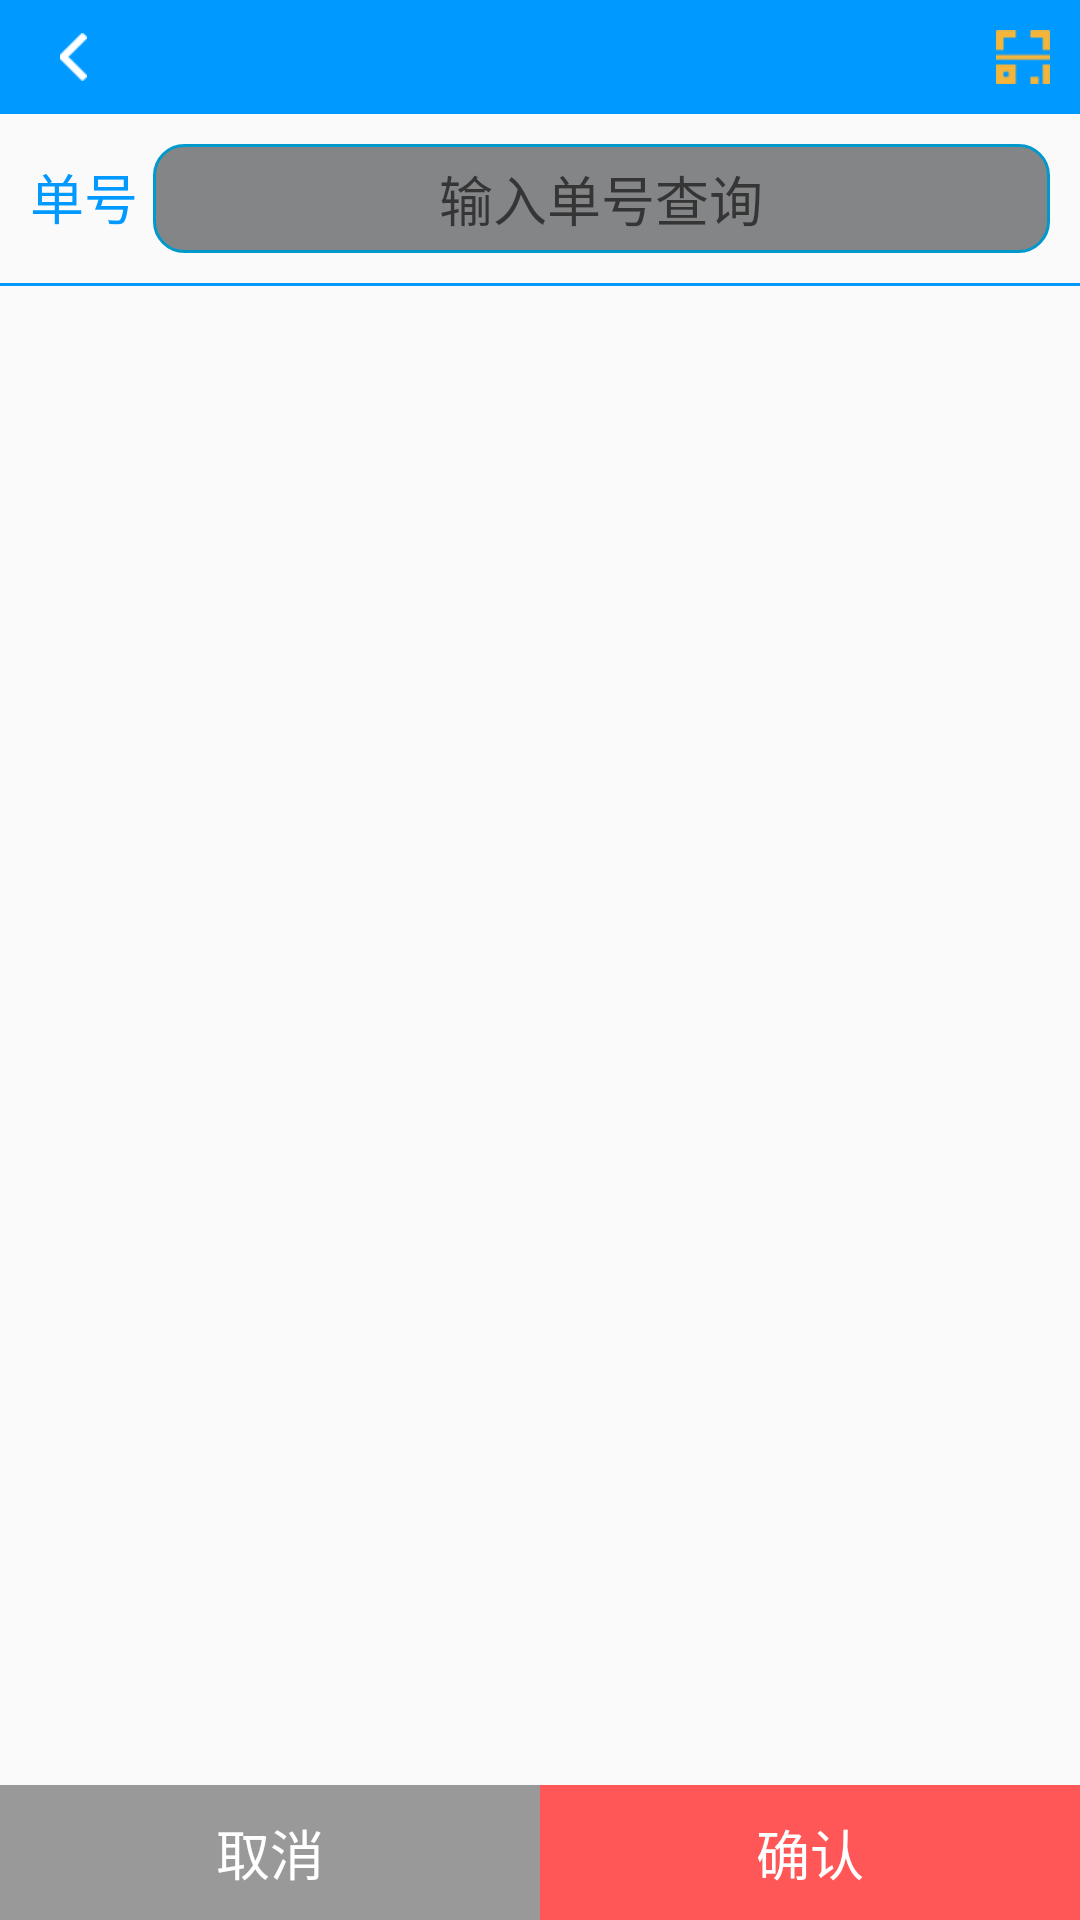

Here is an Android app screen rendered from its layout file. Give the layout XML and the strings, colors and styles it references.
<!-- AndroidManifest.xml: application theme AppTheme -->
<!-- res/layout/activity_sale.xml -->
<?xml version="1.0" encoding="utf-8"?>
<RelativeLayout xmlns:android="http://schemas.android.com/apk/res/android"
    xmlns:tools="http://schemas.android.com/tools"
    android:id="@+id/activity_sale"
    android:layout_width="match_parent"
    android:layout_height="match_parent"
    tools:context="com.kingl.zxs.klapplication.Activity.SaleActivity">

    <include
        android:id="@+id/main_title"
        layout="@layout/title_layout_blue"
        android:layout_width="match_parent"
        android:layout_height="wrap_content"
        android:layout_alignParentTop="true"
        android:layout_alignParentLeft="true"
        />
    <include
        layout="@layout/button_layout"
        android:layout_width="fill_parent"
        android:layout_height="45dip"
        android:id="@+id/main_btntop"
        android:layout_alignParentBottom="true"/>

    <LinearLayout
        android:layout_width="match_parent"
        android:layout_height="wrap_content"
        android:layout_below="@id/main_title"
        android:layout_above="@id/main_btntop"
        android:orientation="vertical">
        <LinearLayout
            android:layout_width="match_parent"
            android:layout_height="wrap_content"
            android:orientation="horizontal"
            android:layout_margin="@dimen/textView_10">
            <TextView
                android:layout_width="wrap_content"
                android:layout_height="wrap_content"
                android:gravity="center_vertical"
                android:layout_marginRight="@dimen/textView_5"
                android:text="单号"
                android:textColor="@color/blue"
                android:textSize="@dimen/textView_18"/>
            <EditText
                android:layout_width="match_parent"
                android:layout_height="wrap_content"
                android:padding="@dimen/textView_5"
                android:gravity="center"
                android:background="@drawable/shape_2"
                android:hint="输入单号查询"
                android:textColor="@android:color/black"
                android:textSize="@dimen/textView_18"/>
        </LinearLayout>
        <View
            android:layout_width="match_parent"
            android:layout_height="1.0dip"
            android:background="@color/blue" />
        <LinearLayout
            android:layout_width="match_parent"
            android:layout_height="wrap_content"
            android:orientation="vertical"
            android:descendantFocusability="blocksDescendants">
            <ListView
                android:id="@+id/listView"
                android:layout_width="match_parent"
                android:layout_height="wrap_content"
                android:divider="@color/viewfinder_laser_trs"
                android:dividerHeight="@dimen/textView_1"
                android:listSelector="@color/color_black_tmb100"/>

        </LinearLayout>
    </LinearLayout>
</RelativeLayout>
<!-- res/layout/title_layout_blue.xml (included above) -->
<?xml version="1.0" encoding="utf-8"?>
<LinearLayout xmlns:android="http://schemas.android.com/apk/res/android"
    android:orientation="vertical" android:layout_width="match_parent"
    android:layout_height="match_parent">
    <LinearLayout
        android:id="@+id/title_layout"
        android:layout_width="match_parent"
        android:layout_height="wrap_content"
        android:background="@color/blue"
        android:orientation="horizontal">

        <ImageButton
            android:id="@+id/back"
            android:layout_width="wrap_content"
            android:layout_height="wrap_content"
            android:layout_gravity="center_vertical"
            android:background="@null"
            android:padding="@dimen/textView_10"
            android:layout_marginLeft="@dimen/textView_10"
            android:gravity="center_vertical"
            android:src="@mipmap/back_white_btn" />

        <TextView
            android:id="@+id/titletxt"
            style="@style/title_style"
            android:layout_width="wrap_content"
            android:layout_height="wrap_content"
            android:layout_gravity="center"
            android:layout_weight="1.0"
            android:gravity="center"
            android:text=""
            android:textColor="@android:color/white" />

        <ImageView
            android:id="@+id/scanImgBtn"
            android:layout_width="wrap_content"
            android:layout_height="wrap_content"
            android:layout_alignParentRight="true"
            android:layout_centerVertical="true"
            android:layout_gravity="center"
            android:padding="10dip"
            android:src="@mipmap/scany_1080"/>
    </LinearLayout>

</LinearLayout>
<!-- res/layout/button_layout.xml (included above) -->
<?xml version="1.0" encoding="utf-8"?>
<LinearLayout xmlns:android="http://schemas.android.com/apk/res/android"
    android:layout_width="fill_parent" android:layout_height="45dip">

    <RelativeLayout
        android:id="@+id/added"
        android:layout_width="fill_parent"
        android:layout_height="fill_parent"
        android:background="#ff444444"
        android:gravity="center_vertical"
        android:orientation="horizontal">

        <LinearLayout
            android:layout_width="fill_parent"
            android:layout_height="wrap_content"
            android:layout_gravity="bottom"
            android:gravity="center"
            android:orientation="horizontal">

            <Button
                android:id="@+id/cancelBtn"
                android:layout_width="wrap_content"
                android:layout_height="50.0dip"
                android:layout_gravity="center_vertical"
                android:layout_weight="1.0"
                android:background="#ff999999"
                android:gravity="center"
                android:text="取消"
                android:textColor="@android:color/white"
                android:textSize="18.0sp" />

            <Button
                android:id="@+id/commitBtn"
                android:layout_width="wrap_content"
                android:layout_height="50.0dip"
                android:layout_gravity="center_vertical"
                android:layout_weight="1.0"
                android:background="#ffff5757"
                android:gravity="center"
                android:text="确认"
                android:textColor="@android:color/white"
                android:textSize="18.0sp" />
        </LinearLayout>
    </RelativeLayout>
</LinearLayout>
<!-- resources referenced by this layout -->
<resources>
  <color name="blue">#ff0099ff</color>
  <color name="color_black_tmb100">#00000000</color>
  <color name="viewfinder_laser_trs">#7f86f60e</color>
  <dimen name="textView_1">1dp</dimen>
  <dimen name="textView_10">10dp</dimen>
  <dimen name="textView_18">18dp</dimen>
  <dimen name="textView_5">5dp</dimen>
  <!-- drawable shape_2 (drawable) -->
  <?xml version="1.0" encoding="utf-8"?>
  <shape  xmlns:android="http://schemas.android.com/apk/res/android">
      <corners android:radius="@dimen/textView_10"/>
      <solid android:color="@color/grey"/>
      <stroke android:width="@dimen/textView_1"
          android:color="@android:color/holo_blue_dark"/>
  </shape>
  <!-- mipmap back_white_btn: png bitmap (mipmap-xhdpi, 535 bytes) -->
  <!-- mipmap scany_1080: png bitmap (mipmap-xhdpi, 646 bytes) -->
  <style name="title_style">
          <item name="android:textSize">18.0sp</item>
          <item name="android:textStyle">bold</item>
          <item name="android:textColor">@android:color/white</item>
      </style>
  <style name="AppTheme" parent="Theme.AppCompat.Light.NoActionBar">
          
          
          <item name="android:windowFullscreen">false</item>
          <item name="colorPrimary">@color/colorPrimary</item>
          <item name="colorPrimaryDark">@color/colorPrimaryDark</item>
          <item name="colorAccent">@color/colorAccent</item>
      </style>
  <color name="grey">#ff848587</color>
  <color name="colorPrimary">#3F51B5</color>
  <color name="colorPrimaryDark">#303F9F</color>
  <color name="colorAccent">#FF4081</color>
</resources>
